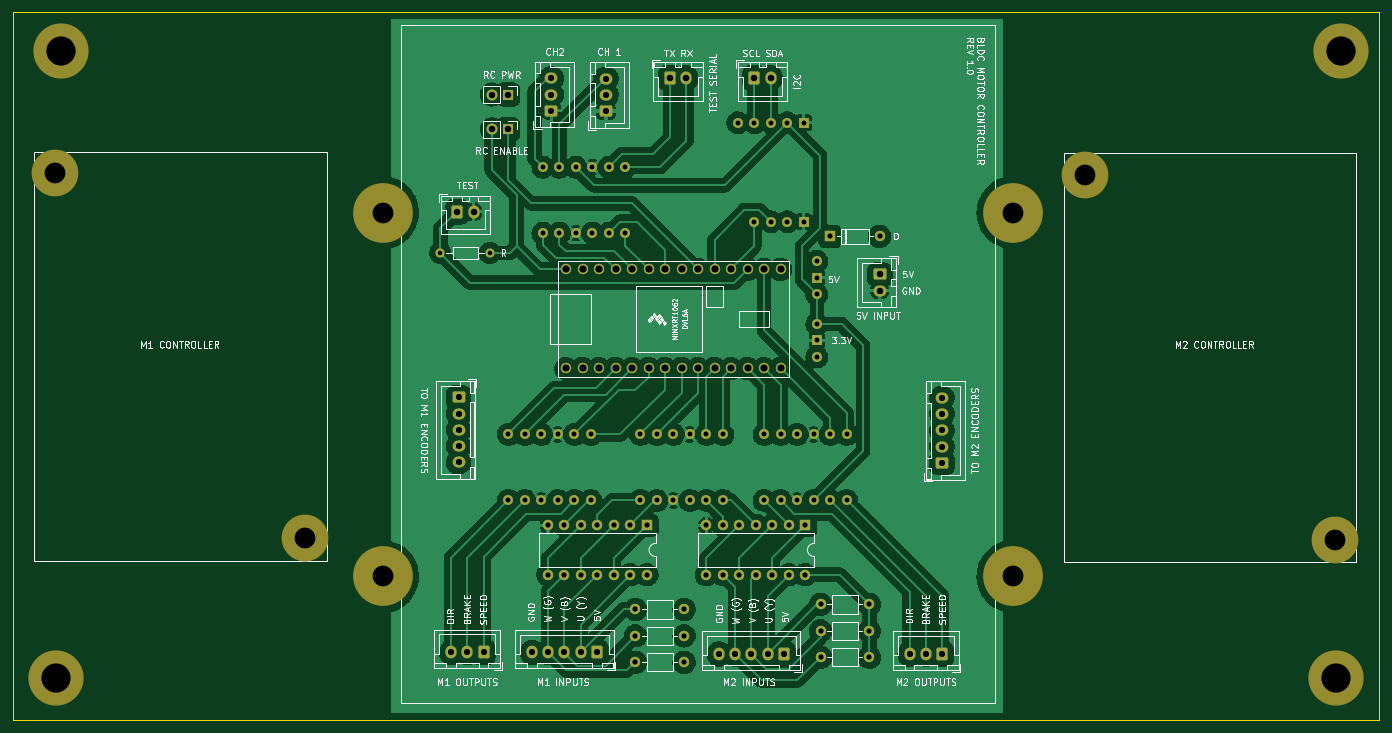
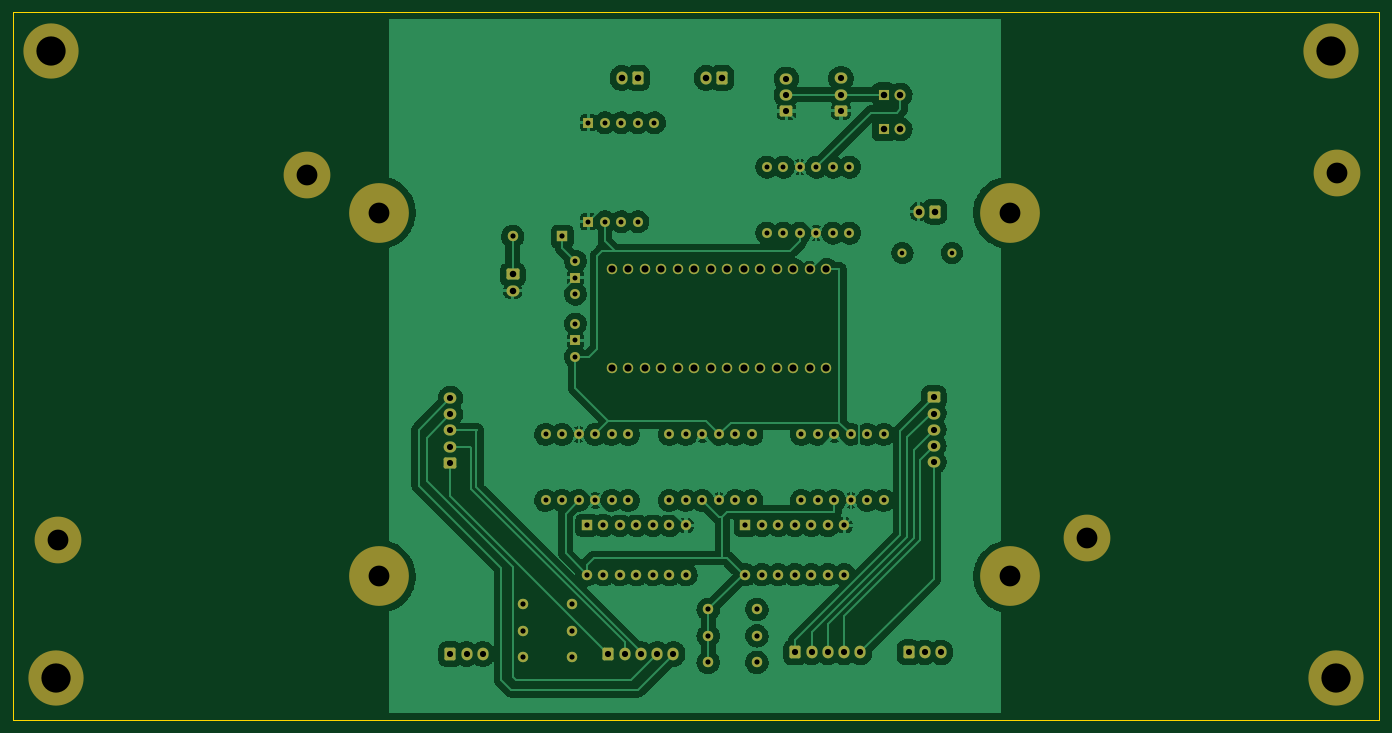
Circuit board: 11 layer files. Board 210.3 x 109.0 mm.
- bottom_copper: ScooterBLDCMotorController-B_Cu.gbl (300543 bytes)
- bottom_mask: ScooterBLDCMotorController-B_Mask.gbs (7238 bytes)
- paste: ScooterBLDCMotorController-B_Paste.gbp (529 bytes)
- bottom_silk: ScooterBLDCMotorController-B_Silkscreen.gbo (7241 bytes)
- outline: ScooterBLDCMotorController-Edge_Cuts.gm1 (759 bytes)
- top_copper: ScooterBLDCMotorController-F_Cu.gtl (321976 bytes)
- top_mask: ScooterBLDCMotorController-F_Mask.gts (7238 bytes)
- paste: ScooterBLDCMotorController-F_Paste.gtp (529 bytes)
- top_silk: ScooterBLDCMotorController-F_Silkscreen.gto (91887 bytes)
- drill: ScooterBLDCMotorController-NPTH.drl (664 bytes)
- drill: ScooterBLDCMotorController-PTH.drl (3803 bytes)

=== bottom_copper: ScooterBLDCMotorController-B_Cu.gbl (300543 bytes, source omitted) ===
=== bottom_mask: ScooterBLDCMotorController-B_Mask.gbs (7238 bytes, source omitted) ===
=== paste: ScooterBLDCMotorController-B_Paste.gbp ===
%TF.GenerationSoftware,KiCad,Pcbnew,6.0.11-2627ca5db0~126~ubuntu20.04.1*%
%TF.CreationDate,2023-02-06T13:13:28-05:00*%
%TF.ProjectId,ScooterBLDCMotorController,53636f6f-7465-4724-924c-44434d6f746f,rev?*%
%TF.SameCoordinates,Original*%
%TF.FileFunction,Paste,Bot*%
%TF.FilePolarity,Positive*%
%FSLAX46Y46*%
G04 Gerber Fmt 4.6, Leading zero omitted, Abs format (unit mm)*
G04 Created by KiCad (PCBNEW 6.0.11-2627ca5db0~126~ubuntu20.04.1) date 2023-02-06 13:13:28*
%MOMM*%
%LPD*%
G01*
G04 APERTURE LIST*
G04 APERTURE END LIST*
M02*

=== bottom_silk: ScooterBLDCMotorController-B_Silkscreen.gbo (7241 bytes, source omitted) ===
=== outline: ScooterBLDCMotorController-Edge_Cuts.gm1 ===
%TF.GenerationSoftware,KiCad,Pcbnew,6.0.11-2627ca5db0~126~ubuntu20.04.1*%
%TF.CreationDate,2023-02-06T13:13:29-05:00*%
%TF.ProjectId,ScooterBLDCMotorController,53636f6f-7465-4724-924c-44434d6f746f,rev?*%
%TF.SameCoordinates,Original*%
%TF.FileFunction,Profile,NP*%
%FSLAX46Y46*%
G04 Gerber Fmt 4.6, Leading zero omitted, Abs format (unit mm)*
G04 Created by KiCad (PCBNEW 6.0.11-2627ca5db0~126~ubuntu20.04.1) date 2023-02-06 13:13:29*
%MOMM*%
%LPD*%
G01*
G04 APERTURE LIST*
%TA.AperFunction,Profile*%
%ADD10C,0.100000*%
%TD*%
G04 APERTURE END LIST*
D10*
X253746000Y-37719000D02*
X43434000Y-37719000D01*
X43434000Y-37719000D02*
X43434000Y-146685000D01*
X43434000Y-146685000D02*
X253746000Y-146685000D01*
X253746000Y-146685000D02*
X253746000Y-37719000D01*
M02*

=== top_copper: ScooterBLDCMotorController-F_Cu.gtl (321976 bytes, source omitted) ===
=== top_mask: ScooterBLDCMotorController-F_Mask.gts (7238 bytes, source omitted) ===
=== paste: ScooterBLDCMotorController-F_Paste.gtp ===
%TF.GenerationSoftware,KiCad,Pcbnew,6.0.11-2627ca5db0~126~ubuntu20.04.1*%
%TF.CreationDate,2023-02-06T13:13:28-05:00*%
%TF.ProjectId,ScooterBLDCMotorController,53636f6f-7465-4724-924c-44434d6f746f,rev?*%
%TF.SameCoordinates,Original*%
%TF.FileFunction,Paste,Top*%
%TF.FilePolarity,Positive*%
%FSLAX46Y46*%
G04 Gerber Fmt 4.6, Leading zero omitted, Abs format (unit mm)*
G04 Created by KiCad (PCBNEW 6.0.11-2627ca5db0~126~ubuntu20.04.1) date 2023-02-06 13:13:28*
%MOMM*%
%LPD*%
G01*
G04 APERTURE LIST*
G04 APERTURE END LIST*
M02*

=== top_silk: ScooterBLDCMotorController-F_Silkscreen.gto (91887 bytes, source omitted) ===
=== drill: ScooterBLDCMotorController-NPTH.drl ===
M48
; DRILL file {KiCad 6.0.11-2627ca5db0~126~ubuntu20.04.1} date Mon 06 Feb 2023 01:13:36 PM EST
; FORMAT={-:-/ absolute / metric / decimal}
; #@! TF.CreationDate,2023-02-06T13:13:36-05:00
; #@! TF.GenerationSoftware,Kicad,Pcbnew,6.0.11-2627ca5db0~126~ubuntu20.04.1
; #@! TF.FileFunction,NonPlated,1,2,NPTH
FMAT,2
METRIC
; #@! TA.AperFunction,NonPlated,NPTH,ComponentDrill
T1C3.200
; #@! TA.AperFunction,NonPlated,NPTH,ComponentDrill
T2C4.500
%
G90
G05
T1
X49.952Y-62.488
X88.392Y-118.75
X100.344Y-68.58
X100.344Y-124.58
X197.344Y-68.58
X197.344Y-124.58
X208.448Y-62.738
X246.888Y-119.0
T2
X50.038Y-140.208
X50.8Y-43.688
X247.142Y-140.208
X247.904Y-43.688
T0
M30

=== drill: ScooterBLDCMotorController-PTH.drl ===
M48
; DRILL file {KiCad 6.0.11-2627ca5db0~126~ubuntu20.04.1} date Mon 06 Feb 2023 01:13:36 PM EST
; FORMAT={-:-/ absolute / metric / decimal}
; #@! TF.CreationDate,2023-02-06T13:13:36-05:00
; #@! TF.GenerationSoftware,Kicad,Pcbnew,6.0.11-2627ca5db0~126~ubuntu20.04.1
; #@! TF.FileFunction,Plated,1,2,PTH
FMAT,2
METRIC
; #@! TA.AperFunction,Plated,PTH,ComponentDrill
T1C0.700
; #@! TA.AperFunction,Plated,PTH,ComponentDrill
T2C0.762
; #@! TA.AperFunction,Plated,PTH,ComponentDrill
T3C0.800
; #@! TA.AperFunction,Plated,PTH,ComponentDrill
T4C0.950
; #@! TA.AperFunction,Plated,PTH,ComponentDrill
T5C1.000
; #@! TA.AperFunction,Plated,PTH,ComponentDrill
T6C1.100
%
G90
G05
T1
X109.21Y-74.786
X116.83Y-74.786
T2
X119.674Y-102.726
X119.674Y-112.886
X122.214Y-102.726
X122.214Y-112.886
X124.754Y-102.726
X124.754Y-112.886
X125.008Y-61.578
X125.008Y-71.738
X127.294Y-102.726
X127.294Y-112.886
X127.548Y-61.578
X127.548Y-71.738
X129.834Y-102.726
X129.834Y-112.886
X130.088Y-61.578
X130.088Y-71.738
X132.374Y-102.726
X132.374Y-112.886
X132.628Y-61.578
X132.628Y-71.738
X135.168Y-61.578
X135.168Y-71.738
X137.708Y-61.578
X137.708Y-71.738
X139.994Y-102.726
X139.994Y-112.886
X142.534Y-102.726
X142.534Y-112.886
X145.074Y-102.726
X145.074Y-112.886
X147.614Y-102.726
X147.614Y-112.886
X150.154Y-102.726
X150.154Y-112.886
X152.694Y-102.726
X152.694Y-112.886
X155.0Y-54.738
X157.54Y-54.738
X157.54Y-69.978
X159.044Y-102.726
X159.044Y-112.886
X160.08Y-54.738
X160.08Y-69.978
X161.584Y-102.726
X161.584Y-112.886
X162.62Y-54.738
X162.62Y-69.978
X164.124Y-102.726
X164.124Y-112.886
X165.16Y-54.738
X165.16Y-69.978
X166.664Y-102.726
X166.664Y-112.886
X167.172Y-76.056
X167.172Y-78.596
X167.172Y-81.136
X167.172Y-85.725
X167.172Y-88.265
X167.172Y-90.805
X169.204Y-102.726
X169.204Y-112.886
X171.744Y-102.726
X171.744Y-112.886
T3
X125.775Y-116.706
X125.775Y-124.326
X128.315Y-116.706
X128.315Y-124.326
X130.855Y-116.706
X130.855Y-124.326
X133.395Y-116.706
X133.395Y-124.326
X135.935Y-116.706
X135.935Y-124.326
X138.475Y-116.706
X138.475Y-124.326
X139.232Y-129.667
X139.232Y-133.731
X139.232Y-137.795
X141.015Y-116.706
X141.015Y-124.326
X146.732Y-129.667
X146.732Y-133.731
X146.732Y-137.795
X150.159Y-116.706
X150.159Y-124.326
X152.699Y-116.706
X152.699Y-124.326
X155.239Y-116.706
X155.239Y-124.326
X157.779Y-116.706
X157.779Y-124.326
X160.319Y-116.706
X160.319Y-124.326
X162.859Y-116.706
X162.859Y-124.326
X165.399Y-116.706
X165.399Y-124.326
X167.74Y-128.888
X167.74Y-132.952
X167.74Y-137.016
X169.204Y-72.246
X175.24Y-128.888
X175.24Y-132.952
X175.24Y-137.016
X176.824Y-72.246
T4
X110.864Y-136.271
X112.014Y-97.028
X112.014Y-99.528
X112.014Y-102.028
X112.014Y-104.528
X112.014Y-107.028
X113.364Y-136.271
X115.864Y-136.271
X123.31Y-136.288
X125.81Y-136.288
X126.301Y-47.902
X126.301Y-50.402
X126.301Y-52.902
X128.31Y-136.288
X130.81Y-136.288
X133.31Y-136.288
X134.7Y-47.942
X134.7Y-50.442
X134.7Y-52.942
X152.092Y-136.525
X154.592Y-136.525
X157.092Y-136.525
X159.592Y-136.525
X162.092Y-136.525
X181.436Y-136.525
X183.936Y-136.525
X186.419Y-97.108
X186.419Y-99.608
X186.419Y-102.108
X186.419Y-104.608
X186.419Y-107.108
X186.436Y-136.525
T5
X111.82Y-68.419
X114.32Y-68.419
X117.134Y-50.402
X117.134Y-55.736
X119.674Y-50.402
X119.674Y-55.736
X144.586Y-47.845
X147.086Y-47.845
X157.56Y-47.845
X160.06Y-47.845
X176.841Y-78.108
X176.841Y-80.608
T6
X128.564Y-77.326
X128.564Y-92.566
X131.104Y-77.326
X131.104Y-92.566
X133.644Y-77.326
X133.644Y-92.566
X136.184Y-77.326
X136.184Y-92.566
X138.724Y-77.326
X138.724Y-92.566
X141.264Y-77.326
X141.264Y-92.566
X143.804Y-77.326
X143.804Y-92.566
X146.344Y-77.326
X146.344Y-92.566
X148.884Y-77.326
X148.884Y-92.566
X151.424Y-77.326
X151.424Y-92.566
X153.964Y-77.326
X153.964Y-92.566
X156.504Y-77.326
X156.504Y-92.566
X159.044Y-77.326
X159.044Y-92.566
X161.584Y-77.326
X161.584Y-92.566
T0
M30

